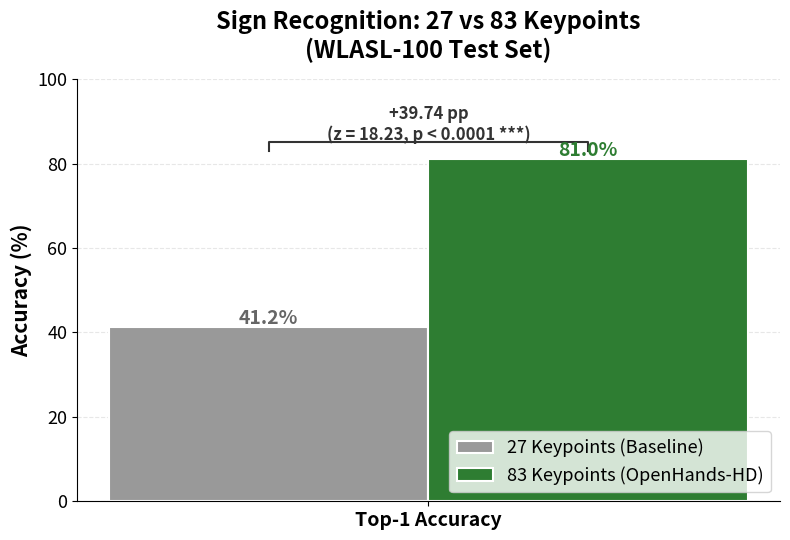

The script that saved this image: (Note: this script raises an exception after producing the figure.)
#!/usr/bin/env python3
"""
Chart: 27-keypoint baseline vs 83-keypoint OpenHands-HD accuracy comparison.
Includes statistical significance annotation.
"""

import matplotlib.pyplot as plt
import matplotlib
matplotlib.use('Agg')
from pathlib import Path

fig, ax = plt.subplots(figsize=(8, 5.5))

# Data
categories = ['Top-1 Accuracy']
baseline_27 = [41.23]
openhands_hd = [80.97]

x = [0]
width = 0.3

bars1 = ax.bar([xi - width/2 for xi in x], baseline_27, width, color='#999999',
               edgecolor='white', linewidth=1.5, label='27 Keypoints (Baseline)')
bars2 = ax.bar([xi + width/2 for xi in x], openhands_hd, width, color='#2E7D32',
               edgecolor='white', linewidth=1.5, label='83 Keypoints (OpenHands-HD)')

# Value labels
for bar in bars1:
    ax.text(bar.get_x() + bar.get_width()/2, bar.get_height() + 0.8,
            f'{bar.get_height():.1f}%', ha='center', fontsize=14, fontweight='bold', color='#666666')
for bar in bars2:
    ax.text(bar.get_x() + bar.get_width()/2, bar.get_height() + 0.8,
            f'{bar.get_height():.1f}%', ha='center', fontsize=14, fontweight='bold', color='#2E7D32')

# Significance bracket
bracket_y = 85
ax.plot([-width/2, -width/2, width/2, width/2], [83, bracket_y, bracket_y, 83],
        color='#333333', linewidth=1.5)
ax.text(0, bracket_y + 0.5, '+39.74 pp\n(z = 18.23, p < 0.0001 ***)',
        ha='center', fontsize=12, fontweight='bold', color='#333333')

ax.set_ylabel('Accuracy (%)', fontsize=15, fontweight='bold')
ax.set_title('Sign Recognition: 27 vs 83 Keypoints\n(WLASL-100 Test Set)',
             fontsize=17, fontweight='bold', pad=15)
ax.set_xticks(x)
ax.set_xticklabels(['Top-1 Accuracy'], fontsize=14, fontweight='bold')
ax.set_ylim(0, 100)
ax.tick_params(axis='y', labelsize=13)
ax.legend(fontsize=13, loc='lower right')
ax.yaxis.grid(True, linestyle='--', alpha=0.3)
ax.set_axisbelow(True)
ax.spines['top'].set_visible(False)
ax.spines['right'].set_visible(False)

plt.tight_layout()

output = str(Path(__file__).resolve().parent.parent / 'posters' / 'chart_keypoint_comparison')
plt.savefig(output + '.png', dpi=300, bbox_inches='tight')
plt.savefig(output + '.pdf', bbox_inches='tight')
print(f"Saved chart to {output}.png and {output}.pdf")
